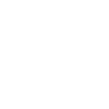
t = 0.00 s
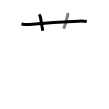
t = 2.50 s
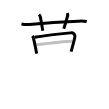
t = 5.25 s
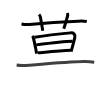
t = 7.75 s
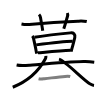
t = 10.50 s
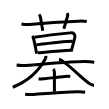
t = 13.00 s

The animated SVG that drew these frames (rendered in a browser with its animation timeline set to each time). Animation: 13 SMIL elements (animate=13); one cycle of 13.00 s.

<svg width="109px" height="109px" viewBox="0 0 px 109px" xmlns="http://www.w3.org/2000/svg" xmlns:xlink="http://www.w3.org/1999/xlink" xml:space="preserve" version="1.1"  baseProfile="full">
<path d="M21.5,24.06c2.88,0.57,5.23,0.71,7.75,0.43c13.2-1.45,35.2-2.99,48.63-3.34c2.96-0.08,5.96-0.24,8.87,0.37" style="fill:none;stroke:black;stroke-width:3;opacity:0">
  <animate attributeType="CSS" attributeName="opacity" from="0" to="1" begin="0s" dur="1s" repeatCount="0" fill="freeze" />
</path>
<path d="M39,14.49c0.69,0.69,1.32,1.88,1.5,2.99c0.75,4.53,1.5,8.15,2.25,13.35" style="fill:none;stroke:black;stroke-width:3;opacity:0">
  <animate attributeType="CSS" attributeName="opacity" from="0" to="1" begin="1s" dur="1s" repeatCount="0" fill="freeze" />
</path>
<path d="M67.32,13c0.38,0.86,0.53,2.23,0.2,3.31c-1.56,5.12-1.98,7.37-3.76,12.49" style="fill:none;stroke:black;stroke-width:3;opacity:0">
  <animate attributeType="CSS" attributeName="opacity" from="0" to="1" begin="2s" dur="1s" repeatCount="0" fill="freeze" />
</path>
<path d="M32.27,35.96c0.58,0.58,1.06,1.67,1.19,2.24c0.8,3.55,2.02,9.09,2.59,12.25c0.24,1.3,0.55,2.54,0.71,3.13" style="fill:none;stroke:black;stroke-width:3;opacity:0">
  <animate attributeType="CSS" attributeName="opacity" from="0" to="1" begin="3s" dur="1s" repeatCount="0" fill="freeze" />
</path>
<path d="M34.5,37.28c7.85-1.26,29.83-3.83,36.01-4.41c3.01-0.28,4.92,1.28,4.28,4.66c-0.56,2.97-1.82,7.15-2.81,10.85c-0.34,1.26-0.65,2.38-0.92,3.23" style="fill:none;stroke:black;stroke-width:3;opacity:0">
  <animate attributeType="CSS" attributeName="opacity" from="0" to="1" begin="4s" dur="1s" repeatCount="0" fill="freeze" />
</path>
<path d="M36.23,44.88C46.88,43.5,65,41.38,72.71,41.23" style="fill:none;stroke:black;stroke-width:3;opacity:0">
  <animate attributeType="CSS" attributeName="opacity" from="0" to="1" begin="5s" dur="1s" repeatCount="0" fill="freeze" />
</path>
<path d="M37.93,52.84C47,52,61.25,50.52,70.61,50.25" style="fill:none;stroke:black;stroke-width:3;opacity:0">
  <animate attributeType="CSS" attributeName="opacity" from="0" to="1" begin="6s" dur="1s" repeatCount="0" fill="freeze" />
</path>
<path d="M16.62,64.99c4.36,0.89,8.87,0.48,13.26,0.14c16.36-1.27,38.74-3.13,53.5-3.53c4.3-0.12,6.62,0.02,10.86,0.55" style="fill:none;stroke:black;stroke-width:3;opacity:0">
  <animate attributeType="CSS" attributeName="opacity" from="0" to="1" begin="7s" dur="1s" repeatCount="0" fill="freeze" />
</path>
<path d="M45.91,55.93c0.09,1.19-0.21,2.31-0.66,3.15C38.62,71.25,28,81.25,12.75,87.25" style="fill:none;stroke:black;stroke-width:3;opacity:0">
  <animate attributeType="CSS" attributeName="opacity" from="0" to="1" begin="8s" dur="1s" repeatCount="0" fill="freeze" />
</path>
<path d="M59,59.1c6.5,1.9,23.87,20.49,30.77,24.57c2.35,1.39,3.16,1.6,4.23,1.73" style="fill:none;stroke:black;stroke-width:3;opacity:0">
  <animate attributeType="CSS" attributeName="opacity" from="0" to="1" begin="9s" dur="1s" repeatCount="0" fill="freeze" />
</path>
<path d="M38.59,78.69c2.28,0.56,4.05,0.2,5.91,0c6.99-0.76,14.51-1.73,20.62-2.24c1.74-0.15,3.4-0.29,5.12,0.11" style="fill:none;stroke:black;stroke-width:3;opacity:0">
  <animate attributeType="CSS" attributeName="opacity" from="0" to="1" begin="10s" dur="1s" repeatCount="0" fill="freeze" />
</path>
<path d="M53.27,69.12c0.81,0.81,1.16,1.96,1.16,3.44c0,9.52-0.04,12.95-0.04,19.23" style="fill:none;stroke:black;stroke-width:3;opacity:0">
  <animate attributeType="CSS" attributeName="opacity" from="0" to="1" begin="11s" dur="1s" repeatCount="0" fill="freeze" />
</path>
<path d="M25.17,94.35c2.71,0.28,5.59,0.35,8.21,0.14c13.57-1.08,29.5-2.49,44.38-2.72c2.4-0.04,4.99,0.03,7.34,0.53" style="fill:none;stroke:black;stroke-width:3;opacity:0">
  <animate attributeType="CSS" attributeName="opacity" from="0" to="1" begin="12s" dur="1s" repeatCount="0" fill="freeze" />
</path>
</svg>
